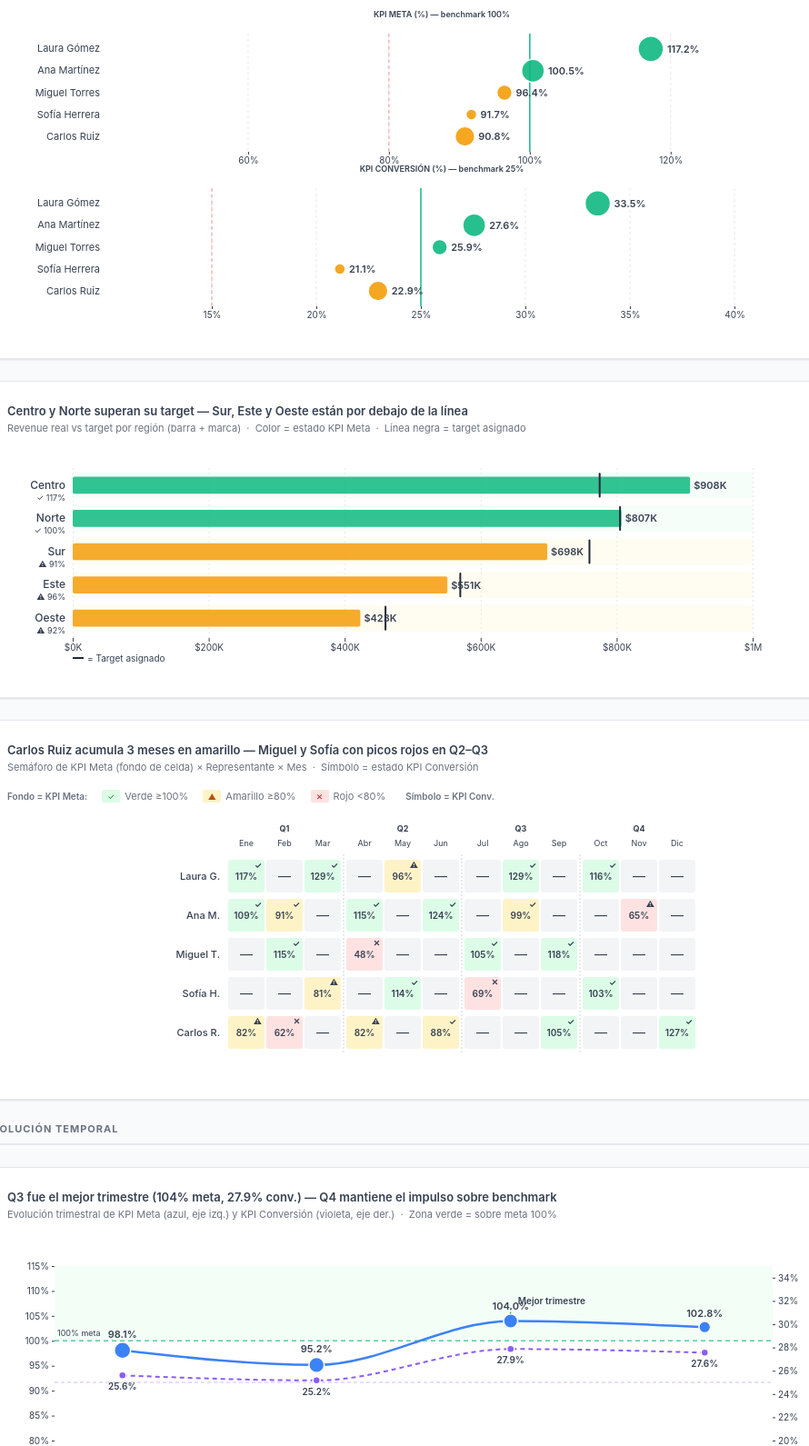
D3 v7 page, settled after 480 driven frames (8 s of simulated time); the page loaded 1 data file(s).


// ── js/charts/alerts_table.js
/**
 * VIZ-7 — Panel de Alertas de Registros Críticos
 * Tabla estructurada con visualización inline
 * 4 registros con kpi_meta_status = "red", ordenados por kpi_meta% ascendente (peor primero)
 */

(function () {
  'use strict';

  window.Charts = window.Charts || {};

  window.Charts.alertsTable = function init(data, containerId) {
    const container = document.getElementById(containerId);
    if (!container) return;

    // Filtrar y ordenar registros críticos (peor kpi_meta primero)
    const criticals = data.records
      .filter(r => r.kpi_meta_status === 'red')
      .map(r => ({
        ...r,
        gap: r.revenue - r.target,
      }))
      .sort((a, b) => a.kpi_meta - b.kpi_meta);

    const maxGapAbs = Math.max(...criticals.map(r => Math.abs(r.gap)));

    function fmtK(v) {
      return '$' + (Math.abs(v) / 1000).toFixed(0) + 'K';
    }

    function fmtMonth(period) {
      const parts = period.split('-');
      const m = parseInt(parts[1]);
      const monthNames = ['Ene', 'Feb', 'Mar', 'Abr', 'May', 'Jun',
                          'Jul', 'Ago', 'Sep', 'Oct', 'Nov', 'Dic'];
      return monthNames[m - 1] + ' ' + parts[0];
    }

    function badgeHtml(value, status) {
      const icons = { red: '✗', yellow: '⚠', green: '✓' };
      const icon = icons[status] || '';
      return `<span class="kpi-badge ${status}">${icon} ${value}</span>`;
    }

    container.innerHTML = '';

    // Header
    const header = document.createElement('div');
    header.className = 'alerts-header';
    header.innerHTML = `
      <span class="card-title">Registros Críticos — Requieren Atención</span>
      <span class="alerts-badge">${criticals.length}</span>
    `;
    container.appendChild(header);

    // Tabla
    const table = document.createElement('table');
    table.className = 'alerts-table';

    const thead = document.createElement('thead');
    thead.innerHTML = `
      <tr>
        <th>ID</th>
        <th>Mes</th>
        <th>Representante</th>
        <th>Región</th>
        <th>Revenue</th>
        <th>Gap vs Target</th>
        <th>KPI Meta</th>
        <th>KPI Conv</th>
      </tr>
    `;
    table.appendChild(thead);

    const tbody = document.createElement('tbody');

    criticals.forEach((r, i) => {
      const isWorst = i === 0;
      const tr = document.createElement('tr');
      if (isWorst) tr.className = 'worst-row';

      const gapPct = Math.round((Math.abs(r.gap) / maxGapAbs) * 100);

      tr.innerHTML = `
        <td><strong style="font-size:12px;color:#374151;">${r.id}</strong></td>
        <td style="color:#6b7280;white-space:nowrap;">${fmtMonth(r.period)}</td>
        <td style="font-weight:500;white-space:nowrap;">${r.rep_name}</td>
        <td style="color:#6b7280;">${r.region}</td>
        <td style="font-weight:500;white-space:nowrap;">$${(r.revenue / 1000).toFixed(0)}K</td>
        <td>
          <div class="gap-bar-cell">
            <span class="gap-value">-${fmtK(r.gap)}</span>
            <div class="gap-bar-track">
              <div class="gap-bar-fill" style="width:${gapPct}%;"></div>
            </div>
          </div>
        </td>
        <td>${badgeHtml(r.kpi_meta.toFixed(1) + '%', r.kpi_meta_status)}</td>
        <td>${badgeHtml(r.kpi_conversion.toFixed(1) + '%', r.kpi_conversion_status)}</td>
      `;

      tbody.appendChild(tr);
    });

    table.appendChild(tbody);
    container.appendChild(table);
  };
})();

// ── js/charts/bans.js
/**
 * VIZ-1 — BANs de Estado Global del Equipo
 * 4 tarjetas KPI + badge de estado central
 */

(function () {
  'use strict';

  window.Charts = window.Charts || {};

  window.Charts.bans = function init(data, containerId) {
    const container = document.getElementById(containerId);
    if (!container) return;

    const records = data.records;
    const revenueTotal = d3.sum(records, d => d.revenue);
    const targetTotal  = d3.sum(records, d => d.target);
    const kpiMetaMean  = d3.mean(records, d => d.kpi_meta);
    const kpiConvMean  = d3.mean(records, d => d.kpi_conversion);
    const nGreen  = records.filter(d => d.kpi_meta_status === 'green').length;
    const nYellow = records.filter(d => d.kpi_meta_status === 'yellow').length;
    const nRed    = records.filter(d => d.kpi_meta_status === 'red').length;

    const revDiff    = revenueTotal - targetTotal;
    const revDiffPct = ((revDiff / targetTotal) * 100).toFixed(1);
    const revSign    = revDiff >= 0 ? '+' : '';

    function fmtCurrency(v) {
      if (Math.abs(v) >= 1e6) return `$${(v / 1e6).toFixed(2)}M`;
      if (Math.abs(v) >= 1e3) return `$${(v / 1000).toFixed(0)}K`;
      return `$${v}`;
    }

    const bans = [
      {
        label: 'Revenue Total',
        value: fmtCurrency(revenueTotal),
        valueClass: '',
        sublabel: `${revSign}${fmtCurrency(revDiff)} vs target (${revSign}${revDiffPct}%)`,
        sublabelClass: revDiff >= 0 ? 'positive' : 'danger',
      },
      {
        label: 'KPI Meta Promedio',
        value: `${kpiMetaMean.toFixed(1)}%`,
        valueClass: kpiMetaMean >= 100 ? 'green' : kpiMetaMean >= 80 ? 'yellow' : 'red',
        sublabel: 'benchmark: 100%',
        sublabelClass: '',
      },
      {
        label: 'KPI Conversión Prom.',
        value: `${kpiConvMean.toFixed(1)}%`,
        valueClass: kpiConvMean >= 25 ? 'green' : kpiConvMean >= 15 ? 'yellow' : 'red',
        sublabel: 'benchmark: 25%',
        sublabelClass: '',
      },
      {
        label: 'Registros Críticos',
        value: `${nRed} / ${records.length}`,
        valueClass: nRed > 0 ? 'red' : 'green',
        sublabel: 'en rojo — requieren acción',
        sublabelClass: nRed > 0 ? 'danger' : '',
      },
    ];

    const teamStatus = kpiMetaMean >= 100 ? 'green' : kpiMetaMean >= 80 ? 'yellow' : 'red';
    const statusMeta = {
      green:  { icon: '✓', text: 'ESTADO: VERDE',    cls: 'green' },
      yellow: { icon: '⚠', text: 'ESTADO: AMARILLO', cls: 'yellow' },
      red:    { icon: '✗', text: 'ESTADO: ROJO',     cls: 'red' },
    };

    container.innerHTML = '';

    const wrapper = document.createElement('div');
    wrapper.id = 'bans-container';

    bans.forEach(b => {
      const card = document.createElement('div');
      card.className = 'ban-card';
      card.innerHTML = `
        <div class="ban-label">${b.label}</div>
        <div class="ban-value ${b.valueClass}">${b.value}</div>
        <div class="ban-sublabel ${b.sublabelClass}">${b.sublabel}</div>
      `;
      wrapper.appendChild(card);
    });

    const sm = statusMeta[teamStatus];
    const badge = document.createElement('div');
    badge.className = `status-badge ${sm.cls}`;
    badge.innerHTML = `
      <div class="status-badge-icon">${sm.icon}</div>
      <div class="status-badge-text">${sm.text}</div>
      <div class="status-badge-label">Equipo 2025</div>
    `;
    wrapper.appendChild(badge);

    container.appendChild(wrapper);
  };
})();

// ── js/charts/bullet_chart.js
/**
 * VIZ-3 — Comparación por Región (Revenue vs Target)
 * Bullet Chart horizontal: barra de revenue + marca de target
 * Ordenado por revenue descendente
 */

(function () {
  'use strict';

  window.Charts = window.Charts || {};

  window.Charts.bulletChart = function init(data, containerId) {
    const container = document.getElementById(containerId);
    if (!container) return;

    // Agregar por región
    const regionMap = {};
    data.records.forEach(r => {
      if (!regionMap[r.region]) {
        regionMap[r.region] = { region: r.region, revenue: 0, target: 0, kpi_meta_vals: [], statuses: [] };
      }
      regionMap[r.region].revenue += r.revenue;
      regionMap[r.region].target  += r.target;
      regionMap[r.region].kpi_meta_vals.push(r.kpi_meta);
      regionMap[r.region].statuses.push(r.kpi_meta_status);
    });

    const regionData = Object.values(regionMap).map(r => {
      const kpiMeta = d3.mean(r.kpi_meta_vals);
      const status = kpiMeta >= 100 ? 'green' : kpiMeta >= 80 ? 'yellow' : 'red';
      return { ...r, kpi_meta_mean: kpiMeta, status };
    }).sort((a, b) => b.revenue - a.revenue);

    const statusColors = { green: '#10b981', yellow: '#f59e0b', red: '#ef4444' };
    const statusBg     = { green: '#dcfce7', yellow: '#fef3c7', red: '#fee2e2' };
    const statusIcons  = { green: '✓', yellow: '⚠', red: '✗' };

    const margin = { top: 16, right: 90, bottom: 36, left: 72 };
    const w = container.clientWidth || 420;
    const rowH = 38;
    const totalH = margin.top + regionData.length * rowH + margin.bottom;
    const innerW = w - margin.left - margin.right;
    const maxVal = Math.ceil(d3.max(regionData, d => Math.max(d.revenue, d.target)) / 1e5) * 1e5;

    container.innerHTML = '';
    const svg = d3.select(container)
      .append('svg')
      .attr('class', 'chart-svg')
      .attr('role', 'img')
      .attr('aria-label', 'Bullet chart de revenue vs target por región')
      .attr('width', '100%')
      .attr('height', totalH)
      .attr('viewBox', `0 0 ${w} ${totalH}`);

    const xScale = d3.scaleLinear().domain([0, maxVal]).range([0, innerW]);
    const yScale = d3.scaleBand()
      .domain(regionData.map(d => d.region))
      .range([0, regionData.length * rowH])
      .padding(0.2);

    const g = svg.append('g').attr('transform', `translate(${margin.left},${margin.top})`);

    // Eje X
    g.append('g').attr('transform', `translate(0,${regionData.length * rowH})`).call(
      d3.axisBottom(xScale)
        .ticks(5)
        .tickFormat(d => d >= 1e6 ? `$${d / 1e6}M` : `$${d / 1000}K`)
        .tickSize(4)
    ).call(ax => ax.select('.domain').remove())
      .selectAll('text').attr('font-size', '10px');

    // Gridlines verticales
    const gridG = g.append('g').attr('class', 'grid')
      .attr('transform', `translate(0,${regionData.length * rowH})`);
    gridG.call(
      d3.axisBottom(xScale).ticks(5).tickSize(-regionData.length * rowH).tickFormat('')
    ).call(ax => ax.select('.domain').remove());

    // Eje Y (nombres de región)
    g.append('g').call(
      d3.axisLeft(yScale).tickSize(0)
    ).call(ax => {
      ax.select('.domain').remove();
      ax.selectAll('text')
        .attr('x', -8)
        .attr('font-size', '12px')
        .attr('font-weight', '500')
        .attr('fill', '#374151');
    });

    // Filas de datos
    regionData.forEach(d => {
      const y   = yScale(d.region);
      const bh  = yScale.bandwidth();
      const bx  = xScale(d.revenue);
      const tx  = xScale(d.target);
      const midY = y + bh / 2;

      // Fondo suave
      g.append('rect')
        .attr('x', 0).attr('y', y)
        .attr('width', innerW).attr('height', bh)
        .attr('fill', statusBg[d.status]).attr('rx', 3).attr('opacity', 0.25);

      // Barra de revenue
      g.append('rect')
        .attr('x', 0).attr('y', y + bh * 0.18)
        .attr('width', Math.max(0, bx))
        .attr('height', bh * 0.64)
        .attr('fill', statusColors[d.status])
        .attr('rx', 2)
        .attr('opacity', 0.85);

      // Marca de target (línea vertical negra)
      g.append('line')
        .attr('x1', tx).attr('x2', tx)
        .attr('y1', y + 2).attr('y2', y + bh - 2)
        .attr('stroke', '#1f2937')
        .attr('stroke-width', 2)
        .attr('stroke-linecap', 'round');

      // Etiqueta revenue al final de la barra
      g.append('text')
        .attr('x', bx + 4)
        .attr('y', midY + 4)
        .attr('font-size', '11px')
        .attr('font-weight', '600')
        .attr('fill', '#374151')
        .attr('font-family', "'Inter', system-ui, sans-serif")
        .text(`$${(d.revenue / 1000).toFixed(0)}K`);

      // Icono + KPI meta bajo el nombre de región
      g.append('text')
        .attr('x', -8).attr('y', y + bh + 2)
        .attr('text-anchor', 'end')
        .attr('font-size', '9px')
        .attr('fill', statusColors[d.status])
        .attr('font-family', "'Inter', system-ui, sans-serif")
        .text(`${statusIcons[d.status]} ${d.kpi_meta_mean.toFixed(0)}%`);
    });

    // Leyenda de target
    const leg = svg.append('g')
      .attr('transform', `translate(${margin.left}, ${totalH - 14})`);
    leg.append('line')
      .attr('x1', 0).attr('x2', 12).attr('y1', 0).attr('y2', 0)
      .attr('stroke', '#1f2937').attr('stroke-width', 2);
    leg.append('text')
      .attr('x', 16).attr('y', 4)
      .attr('font-size', '10px').attr('fill', '#6b7280')
      .attr('font-family', "'Inter', system-ui, sans-serif")
      .text('= Target asignado');
  };
})();

// ── js/charts/dot_plot.js
/**
 * VIZ-2 — Rendimiento por Representante (Doble KPI)
 * Dot Plot horizontal con dos paneles: KPI Meta y KPI Conversión
 * Ordenados por kpi_meta descendente (Laura Gómez arriba)
 */

(function () {
  'use strict';

  window.Charts = window.Charts || {};

  function getTooltip() {
    let el = document.getElementById('global-tooltip');
    if (!el) {
      el = document.createElement('div');
      el.id = 'global-tooltip';
      el.className = 'd3-tooltip';
      document.body.appendChild(el);
    }
    return {
      show(event, html) {
        el.innerHTML = html;
        el.classList.add('visible');
        this.move(event);
      },
      move(event) {
        const offset = 14;
        let left = event.clientX + offset;
        let top  = event.clientY + offset;
        if (left + 260 > window.innerWidth)  left = event.clientX - 260 - offset;
        if (top  + 180 > window.innerHeight) top  = event.clientY - 180 - offset;
        el.style.left = left + 'px';
        el.style.top  = top  + 'px';
      },
      hide() { el.classList.remove('visible'); },
    };
  }

  window.Charts.dotPlot = function init(data, containerId) {
    const container = document.getElementById(containerId);
    if (!container) return;

    // Agregar datos por representante
    const repMap = {};
    data.records.forEach(r => {
      if (!repMap[r.rep_name]) {
        repMap[r.rep_name] = {
          rep_name: r.rep_name,
          region: r.region,
          kpi_meta_vals: [],
          kpi_conv_vals: [],
          revenue_vals: [],
          statuses: [],
        };
      }
      repMap[r.rep_name].kpi_meta_vals.push(r.kpi_meta);
      repMap[r.rep_name].kpi_conv_vals.push(r.kpi_conversion);
      repMap[r.rep_name].revenue_vals.push(r.revenue);
      repMap[r.rep_name].statuses.push(r.kpi_meta_status);
    });

    const repData = Object.values(repMap).map(rep => {
      const metaMean = d3.mean(rep.kpi_meta_vals);
      const convMean = d3.mean(rep.kpi_conv_vals);
      const revTotal = d3.sum(rep.revenue_vals);
      const status = metaMean >= 100 ? 'green' : metaMean >= 80 ? 'yellow' : 'red';
      return { rep_name: rep.rep_name, region: rep.region, kpi_meta_mean: metaMean, kpi_conversion_mean: convMean, revenue_total: revTotal, status };
    }).sort((a, b) => b.kpi_meta_mean - a.kpi_meta_mean);

    const statusColors = { green: '#10b981', yellow: '#f59e0b', red: '#ef4444' };

    const margin = { top: 32, right: 64, bottom: 28, left: 110 };
    const w = container.clientWidth || 360;
    const panelH  = 130;
    const panelGap = 40;
    const totalH = margin.top + panelH + panelGap + panelH + margin.bottom;

    container.innerHTML = '';
    const svg = d3.select(container)
      .append('svg')
      .attr('class', 'chart-svg')
      .attr('role', 'img')
      .attr('aria-label', 'Dot plot de KPI Meta y KPI Conversión promedio por representante')
      .attr('width', '100%')
      .attr('height', totalH)
      .attr('viewBox', `0 0 ${w} ${totalH}`);

    const innerW = w - margin.left - margin.right;

    const yScale = d3.scaleBand()
      .domain(repData.map(d => d.rep_name))
      .range([0, panelH])
      .padding(0.4);

    // Radio de punto proporcional a revenue (escala raíz cuadrada)
    const rScale = d3.scaleSqrt()
      .domain(d3.extent(repData, d => d.revenue_total))
      .range([6, 14]);

    const tooltip = getTooltip();

    // ── Panel 1: KPI Meta ─────────────────────────────────────
    const xMeta = d3.scaleLinear().domain([40, 135]).range([0, innerW]);
    const g1 = svg.append('g').attr('transform', `translate(${margin.left},${margin.top})`);

    g1.append('text')
      .attr('x', innerW / 2).attr('y', -18)
      .attr('text-anchor', 'middle')
      .attr('font-size', '9px').attr('font-weight', '600')
      .attr('fill', '#6b7280')
      .attr('font-family', "'Inter', system-ui, sans-serif")
      .text('KPI META (%) — benchmark 100%');

    const metaTicks = [60, 80, 100, 120];
    // Grid
    metaTicks.forEach(t => {
      g1.append('line')
        .attr('x1', xMeta(t)).attr('x2', xMeta(t))
        .attr('y1', 0).attr('y2', panelH)
        .attr('stroke', t === 100 ? '#10b981' : '#e5e7eb')
        .attr('stroke-width', t === 100 ? 1.5 : 1)
        .attr('stroke-dasharray', t === 100 ? '0' : '3,3');
    });

    // Ref rojo 80%
    g1.append('line')
      .attr('x1', xMeta(80)).attr('x2', xMeta(80))
      .attr('y1', 0).attr('y2', panelH)
      .attr('stroke', '#ef4444').attr('stroke-width', 1)
      .attr('stroke-dasharray', '4,3').attr('opacity', 0.5);

    // Eje X
    g1.append('g').attr('transform', `translate(0,${panelH})`).call(
      d3.axisBottom(xMeta).tickValues(metaTicks).tickFormat(d => d + '%').tickSize(3)
    ).call(g => g.select('.domain').remove())
      .selectAll('text').attr('font-size', '10px');

    // Eje Y
    g1.append('g').call(
      d3.axisLeft(yScale).tickSize(0)
    ).call(g => {
      g.select('.domain').remove();
      g.selectAll('text').attr('x', -8).attr('font-size', '11px').attr('fill', '#374151');
    });

    repData.forEach(d => {
      const cx = xMeta(d.kpi_meta_mean);
      const cy = yScale(d.rep_name) + yScale.bandwidth() / 2;
      const r  = rScale(d.revenue_total);

      g1.append('circle')
        .attr('cx', cx).attr('cy', cy).attr('r', r)
        .attr('fill', statusColors[d.status])
        .attr('opacity', 0.9)
        .attr('stroke', '#fff').attr('stroke-width', 1.5)
        .style('cursor', 'pointer')
        .on('mouseover', function(event) {
          tooltip.show(event, `
            <strong>${d.rep_name} — ${d.region}</strong>
            <div class="tooltip-row"><span>KPI Meta</span><span class="tooltip-val">${d.kpi_meta_mean.toFixed(1)}%</span></div>
            <div class="tooltip-row"><span>KPI Conv</span><span class="tooltip-val">${d.kpi_conversion_mean.toFixed(1)}%</span></div>
            <div class="tooltip-row"><span>Revenue</span><span class="tooltip-val">$${(d.revenue_total/1000).toFixed(0)}K</span></div>
          `);
        })
        .on('mousemove', function(event) { tooltip.move(event); })
        .on('mouseout', function() { tooltip.hide(); });

      g1.append('text')
        .attr('x', cx + r + 4).attr('y', cy + 4)
        .attr('font-size', '11px').attr('font-weight', '600')
        .attr('fill', statusColors[d.status])
        .attr('font-family', "'Inter', system-ui, sans-serif")
        .text(d.kpi_meta_mean.toFixed(1) + '%');
    });

    // ── Panel 2: KPI Conversión ───────────────────────────────
    const xConv = d3.scaleLinear().domain([10, 42]).range([0, innerW]);
    const g2 = svg.append('g').attr('transform', `translate(${margin.left},${margin.top + panelH + panelGap})`);

    g2.append('text')
      .attr('x', innerW / 2).attr('y', -18)
      .attr('text-anchor', 'middle')
      .attr('font-size', '9px').attr('font-weight', '600')
      .attr('fill', '#6b7280')
      .attr('font-family', "'Inter', system-ui, sans-serif")
      .text('KPI CONVERSIÓN (%) — benchmark 25%');

    const convTicks = [15, 20, 25, 30, 35, 40];
    convTicks.forEach(t => {
      g2.append('line')
        .attr('x1', xConv(t)).attr('x2', xConv(t))
        .attr('y1', 0).attr('y2', panelH)
        .attr('stroke', t === 25 ? '#10b981' : '#e5e7eb')
        .attr('stroke-width', t === 25 ? 1.5 : 1)
        .attr('stroke-dasharray', t === 25 ? '0' : '3,3');
    });

    // Ref rojo 15%
    g2.append('line')
      .attr('x1', xConv(15)).attr('x2', xConv(15))
      .attr('y1', 0).attr('y2', panelH)
      .attr('stroke', '#ef4444').attr('stroke-width', 1)
      .attr('stroke-dasharray', '4,3').attr('opacity', 0.5);

    g2.append('g').attr('transform', `translate(0,${panelH})`).call(
      d3.axisBottom(xConv).tickValues(convTicks).tickFormat(d => d + '%').tickSize(3)
    ).call(g => g.select('.domain').remove())
      .selectAll('text').attr('font-size', '10px');

    g2.append('g').call(
      d3.axisLeft(yScale).tickSize(0)
    ).call(g => {
      g.select('.domain').remove();
      g.selectAll('text').attr('x', -8).attr('font-size', '11px').attr('fill', '#374151');
    });

    repData.forEach(d => {
      const cx = xConv(d.kpi_conversion_mean);
      const cy = yScale(d.rep_name) + yScale.bandwidth() / 2;
      const r  = rScale(d.revenue_total);
      const convStatus = d.kpi_conversion_mean >= 25 ? 'green' : d.kpi_conversion_mean >= 15 ? 'yellow' : 'red';

      g2.append('circle')
        .attr('cx', cx).attr('cy', cy).attr('r', r)
        .attr('fill', statusColors[convStatus])
        .attr('opacity', 0.9)
        .attr('stroke', '#fff').attr('stroke-width', 1.5)
        .style('cursor', 'pointer')
        .on('mouseover', function(event) {
          tooltip.show(event, `
            <strong>${d.rep_name} — ${d.region}</strong>
            <div class="tooltip-row"><span>KPI Conv</span><span class="tooltip-val">${d.kpi_conversion_mean.toFixed(1)}%</span></div>
            <div class="tooltip-row"><span>KPI Meta</span><span class="tooltip-val">${d.kpi_meta_mean.toFixed(1)}%</span></div>
            <div class="tooltip-row"><span>Revenue</span><span class="tooltip-val">$${(d.revenue_total/1000).toFixed(0)}K</span></div>
          `);
        })
        .on('mousemove', function(event) { tooltip.move(event); })
        .on('mouseout', function() { tooltip.hide(); });

      g2.append('text')
        .attr('x', cx + r + 4).attr('y', cy + 4)
        .attr('font-size', '11px').attr('font-weight', '600')
        .attr('fill', statusColors[convStatus])
        .attr('font-family', "'Inter', system-ui, sans-serif")
        .text(d.kpi_conversion_mean.toFixed(1) + '%');
    });
  };
})();

// ── js/charts/heatmap.js
/**
 * VIZ-5 — Semáforo de Registros por Representante × Mes
 * Heatmap 5 representantes × 12 meses
 * 3 canales: color de fondo (kpi_meta_status), símbolo (kpi_conversion_status), número (kpi_meta)
 */

(function () {
  'use strict';

  window.Charts = window.Charts || {};

  function getTooltip() {
    let el = document.getElementById('global-tooltip');
    if (!el) {
      el = document.createElement('div');
      el.id = 'global-tooltip';
      el.className = 'd3-tooltip';
      document.body.appendChild(el);
    }
    return {
      show(event, html) {
        el.innerHTML = html;
        el.classList.add('visible');
        this.move(event);
      },
      move(event) {
        const offset = 14;
        let left = event.clientX + offset;
        let top  = event.clientY + offset;
        if (left + 270 > window.innerWidth)  left = event.clientX - 270 - offset;
        if (top  + 200 > window.innerHeight) top  = event.clientY - 200 - offset;
        el.style.left = left + 'px';
        el.style.top  = top  + 'px';
      },
      hide() { el.classList.remove('visible'); },
    };
  }

  window.Charts.heatmap = function init(data, containerId) {
    const container = document.getElementById(containerId);
    if (!container) return;

    const records = data.records;

    // Construir índice rep×mes
    const dataMap = {};
    records.forEach(r => {
      dataMap[r.rep_name + '__' + r.period] = r;
    });

    const repOrder = ['Laura Gómez', 'Ana Martínez', 'Miguel Torres', 'Sofía Herrera', 'Carlos Ruiz'];
    const months = [];
    for (let i = 1; i <= 12; i++) {
      months.push('2025-' + String(i).padStart(2, '0'));
    }
    const monthLabels = ['Ene', 'Feb', 'Mar', 'Abr', 'May', 'Jun', 'Jul', 'Ago', 'Sep', 'Oct', 'Nov', 'Dic'];

    const metaBg     = { green: '#dcfce7', yellow: '#fef3c7', red: '#fee2e2', null: '#f3f4f6' };
    const convSymbol = { green: '✓', yellow: '⚠', red: '✕' };
    const convColor  = { green: '#15803d', yellow: '#b45309', red: '#b91c1c' };

    const cellW  = 42;
    const cellH  = 38;
    const colGap = 4;
    const rowH   = cellH + 5;
    const marginTop    = 52;
    const marginLeft   = 106;
    const marginRight  = 12;
    const marginBottom = 20;

    function colX(i) {
      return marginLeft + i * cellW + Math.floor(i / 3) * colGap;
    }

    const totalW = colX(12) + marginRight;
    const totalH = marginTop + repOrder.length * rowH + marginBottom;

    const tooltip = getTooltip();

    container.innerHTML = '';

    // Leyenda
    const legendDiv = document.createElement('div');
    legendDiv.className = 'heatmap-legend';
    legendDiv.innerHTML = `
      <span style="font-size:10px;font-weight:600;color:#6b7280;">Fondo = KPI Meta:</span>
      <span class="heatmap-legend-item">
        <span class="heatmap-legend-cell" style="background:#dcfce7;color:#15803d;font-size:9px;">✓</span>
        <span>Verde ≥100%</span>
      </span>
      <span class="heatmap-legend-item">
        <span class="heatmap-legend-cell" style="background:#fef3c7;color:#b45309;font-size:9px;">▲</span>
        <span>Amarillo ≥80%</span>
      </span>
      <span class="heatmap-legend-item">
        <span class="heatmap-legend-cell" style="background:#fee2e2;color:#b91c1c;font-size:9px;">✕</span>
        <span>Rojo &lt;80%</span>
      </span>
      <span style="margin-left:6px;font-size:10px;font-weight:600;color:#6b7280;">Símbolo = KPI Conv.</span>
    `;
    container.appendChild(legendDiv);

    const svgEl = document.createElementNS('http://www.w3.org/2000/svg', 'svg');
    svgEl.setAttribute('class', 'chart-svg');
    svgEl.setAttribute('role', 'img');
    svgEl.setAttribute('aria-label', 'Heatmap semáforo de KPI Meta y Conversión por representante y mes');
    svgEl.setAttribute('width', '100%');
    svgEl.setAttribute('height', String(totalH));
    svgEl.setAttribute('viewBox', `0 0 ${totalW} ${totalH}`);
    container.appendChild(svgEl);

    const svg = d3.select(svgEl);

    // Etiquetas de trimestre
    ['Q1', 'Q2', 'Q3', 'Q4'].forEach((q, qi) => {
      const startIdx = qi * 3;
      const midX = (colX(startIdx) + colX(startIdx + 2) + cellW) / 2;
      svg.append('text')
        .attr('x', midX).attr('y', marginTop - 30)
        .attr('text-anchor', 'middle')
        .attr('font-size', '9px').attr('font-weight', '700')
        .attr('font-family', "'Inter', system-ui, sans-serif")
        .attr('fill', '#6b7280')
        .text(q);
    });

    // Etiquetas de meses
    months.forEach((m, i) => {
      svg.append('text')
        .attr('x', colX(i) + cellW / 2).attr('y', marginTop - 14)
        .attr('text-anchor', 'middle')
        .attr('font-size', '9px')
        .attr('font-family', "'Inter', system-ui, sans-serif")
        .attr('fill', '#6b7280')
        .text(monthLabels[i]);
    });

    // Separadores de trimestre (líneas verticales sutiles)
    [3, 6, 9].forEach(idx => {
      const sepX = colX(idx) - colGap / 2;
      svg.append('line')
        .attr('x1', sepX).attr('x2', sepX)
        .attr('y1', marginTop - 5).attr('y2', marginTop + repOrder.length * rowH)
        .attr('stroke', '#d1d5db').attr('stroke-width', 1)
        .attr('stroke-dasharray', '2,2');
    });

    // Filas de representantes
    repOrder.forEach((rep, ri) => {
      const rowY = marginTop + ri * rowH;

      // Nombre (abreviado)
      const parts = rep.split(' ');
      const abbr  = parts[0] + ' ' + (parts[1] ? parts[1].charAt(0) + '.' : '');
      svg.append('text')
        .attr('x', marginLeft - 8).attr('y', rowY + cellH / 2 + 4)
        .attr('text-anchor', 'end')
        .attr('font-size', '11px').attr('font-weight', '500')
        .attr('font-family', "'Inter', system-ui, sans-serif")
        .attr('fill', '#374151')
        .text(abbr);

      // Celdas
      months.forEach((m, mi) => {
        const key = rep + '__' + m;
        const rec = dataMap[key] || null;
        const x = colX(mi);
        const y = rowY;
        const bg = rec ? metaBg[rec.kpi_meta_status] : metaBg['null'];

        // Fondo de celda
        const rect = svg.append('rect')
          .attr('x', x + 1).attr('y', y + 1)
          .attr('width', cellW - 2).attr('height', cellH - 2)
          .attr('fill', bg).attr('rx', 3);

        if (rec) {
          rect.style('cursor', 'pointer')
            .on('mouseover', function(event) {
              tooltip.show(event, `
                <strong>${rec.rep_name} · ${rec.period}</strong>
                <div class="tooltip-row"><span>ID</span><span class="tooltip-val">${rec.id}</span></div>
                <div class="tooltip-row"><span>Revenue</span><span class="tooltip-val">$${(rec.revenue/1000).toFixed(0)}K</span></div>
                <div class="tooltip-row"><span>Target</span><span class="tooltip-val">$${(rec.target/1000).toFixed(0)}K</span></div>
                <div class="tooltip-row"><span>Leads</span><span class="tooltip-val">${rec.leads}</span></div>
                <div class="tooltip-row"><span>Deals</span><span class="tooltip-val">${rec.deals_closed}</span></div>
                <div class="tooltip-row"><span>KPI Meta</span><span class="tooltip-val">${rec.kpi_meta.toFixed(1)}%</span></div>
                <div class="tooltip-row"><span>KPI Conv</span><span class="tooltip-val">${rec.kpi_conversion.toFixed(1)}%</span></div>
              `);
            })
            .on('mousemove', function(event) { tooltip.move(event); })
            .on('mouseout', function() { tooltip.hide(); });

          // Número KPI Meta (centro)
          svg.append('text')
            .attr('x', x + cellW / 2).attr('y', y + cellH / 2 + 4)
            .attr('text-anchor', 'middle')
            .attr('font-size', '10px').attr('font-weight', '600')
            .attr('font-family', "'Inter', system-ui, sans-serif")
            .attr('fill', '#374151')
            .attr('pointer-events', 'none')
            .text(rec.kpi_meta.toFixed(0) + '%');

          // Símbolo KPI Conversión (esquina superior derecha)
          const sym = convSymbol[rec.kpi_conversion_status] || '?';
          svg.append('text')
            .attr('x', x + cellW - 4).attr('y', y + 10)
            .attr('text-anchor', 'end')
            .attr('font-size', '9px').attr('font-weight', '700')
            .attr('font-family', "'Inter', system-ui, sans-serif")
            .attr('fill', convColor[rec.kpi_conversion_status] || '#9ca3af')
            .attr('pointer-events', 'none')
            .text(sym);
        } else {
          // Celda vacía
          svg.append('text')
            .attr('x', x + cellW / 2).attr('y', y + cellH / 2 + 5)
            .attr('text-anchor', 'middle')
            .attr('font-size', '14px')
            .attr('font-family', "'Inter', system-ui, sans-serif")
            .attr('fill', '#d1d5db')
            .text('—');
        }
      });
    });
  };
})();

// ── js/charts/line_chart.js
/**
 * VIZ-4 — Evolución Trimestral del KPI de Meta
 * Line chart de doble eje: kpi_meta (izq, azul) + kpi_conversion (der, violeta)
 * 4 puntos en eje X ordinal Q1–Q4
 */

(function () {
  'use strict';

  window.Charts = window.Charts || {};

  window.Charts.lineChart = function init(data, containerId) {
    const container = document.getElementById(containerId);
    if (!container) return;

    // Agregar por trimestre desde datos crudos
    const quarterMap = {};
    data.records.forEach(r => {
      if (!quarterMap[r.quarter]) {
        quarterMap[r.quarter] = { quarter: r.quarter, kpi_meta_vals: [], kpi_conv_vals: [], count: 0 };
      }
      quarterMap[r.quarter].kpi_meta_vals.push(r.kpi_meta);
      quarterMap[r.quarter].kpi_conv_vals.push(r.kpi_conversion);
      quarterMap[r.quarter].count++;
    });

    const qOrder  = ['Q1', 'Q2', 'Q3', 'Q4'];
    const qLabels = { Q1: 'Ene–Mar', Q2: 'Abr–Jun', Q3: 'Jul–Sep', Q4: 'Oct–Dic' };
    const qData   = qOrder.map(q => ({
      quarter: q,
      label: qLabels[q],
      kpi_meta_mean: d3.mean(quarterMap[q] ? quarterMap[q].kpi_meta_vals : [0]),
      kpi_conv_mean: d3.mean(quarterMap[q] ? quarterMap[q].kpi_conv_vals : [0]),
      records: quarterMap[q] ? quarterMap[q].count : 0,
    }));

    const margin = { top: 32, right: 68, bottom: 56, left: 52 };
    const w = container.clientWidth || 560;
    const h = 280;
    const innerW = w - margin.left - margin.right;
    const innerH = h - margin.top - margin.bottom;

    container.innerHTML = '';
    const svg = d3.select(container)
      .append('svg')
      .attr('class', 'chart-svg')
      .attr('role', 'img')
      .attr('aria-label', 'Línea de evolución trimestral de KPI Meta y KPI Conversión')
      .attr('width', '100%')
      .attr('height', h)
      .attr('viewBox', `0 0 ${w} ${h}`);

    const g = svg.append('g').attr('transform', `translate(${margin.left},${margin.top})`);

    // Escalas
    const xScale = d3.scalePoint().domain(qOrder).range([0, innerW]).padding(0.35);
    const yLeft  = d3.scaleLinear().domain([80, 115]).range([innerH, 0]);
    const yRight = d3.scaleLinear().domain([20, 35]).range([innerH, 0]);

    // Zona verde (kpi_meta >= 100) — franja de fondo
    const y100 = yLeft(100);
    g.append('rect')
      .attr('x', 0).attr('y', 0)
      .attr('width', innerW).attr('height', y100)
      .attr('fill', '#dcfce7').attr('opacity', 0.35);

    // Eje X
    g.append('g').attr('transform', `translate(0,${innerH})`).call(
      d3.axisBottom(xScale).tickSize(0)
    ).call(ax => {
      ax.select('.domain').remove();
      ax.selectAll('text').attr('y', 10).attr('font-size', '12px').attr('font-weight', '600');
    });

    // Etiquetas de meses (fila secundaria)
    qData.forEach(d => {
      g.append('text')
        .attr('x', xScale(d.quarter))
        .attr('y', innerH + 30)
        .attr('text-anchor', 'middle')
        .attr('font-size', '9px')
        .attr('fill', '#6b7280')
        .attr('font-family', "'Inter', system-ui, sans-serif")
        .text(d.label);
    });

    // Eje Y izquierdo (azul)
    g.append('g').call(
      d3.axisLeft(yLeft).ticks(5).tickFormat(d => d + '%').tickSize(3)
    ).call(ax => ax.select('.domain').remove())
      .selectAll('text').attr('font-size', '10px').attr('fill', '#3b82f6');

    // Eje Y derecho (violeta)
    g.append('g').attr('transform', `translate(${innerW},0)`).call(
      d3.axisRight(yRight).ticks(5).tickFormat(d => d + '%').tickSize(3)
    ).call(ax => ax.select('.domain').remove())
      .selectAll('text').attr('font-size', '10px').attr('fill', '#8b5cf6');

    // Benchmark 100% meta (línea verde horizontal)
    g.append('line')
      .attr('x1', 0).attr('x2', innerW)
      .attr('y1', yLeft(100)).attr('y2', yLeft(100))
      .attr('stroke', '#10b981').attr('stroke-width', 1.5)
      .attr('stroke-dasharray', '5,4').attr('opacity', 0.7);

    g.append('text')
      .attr('x', 3).attr('y', yLeft(100) - 5)
      .attr('font-size', '9px').attr('fill', '#10b981')
      .attr('font-family', "'Inter', system-ui, sans-serif")
      .text('100% meta');

    // Benchmark 25% conversión
    g.append('line')
      .attr('x1', 0).attr('x2', innerW)
      .attr('y1', yRight(25)).attr('y2', yRight(25))
      .attr('stroke', '#8b5cf6').attr('stroke-width', 1)
      .attr('stroke-dasharray', '4,3').attr('opacity', 0.4);

    // Línea KPI Meta (azul)
    const lineMeta = d3.line()
      .x(d => xScale(d.quarter))
      .y(d => yLeft(d.kpi_meta_mean))
      .curve(d3.curveMonotoneX);

    g.append('path')
      .datum(qData)
      .attr('fill', 'none')
      .attr('stroke', '#3b82f6')
      .attr('stroke-width', 2.5)
      .attr('d', lineMeta);

    // Línea KPI Conversión (violeta punteada)
    const lineConv = d3.line()
      .x(d => xScale(d.quarter))
      .y(d => yRight(d.kpi_conv_mean))
      .curve(d3.curveMonotoneX);

    g.append('path')
      .datum(qData)
      .attr('fill', 'none')
      .attr('stroke', '#8b5cf6')
      .attr('stroke-width', 2)
      .attr('stroke-dasharray', '5,4')
      .attr('d', lineConv);

    // Puntos KPI Meta
    const rScale = d3.scaleSqrt().domain([0, 8]).range([0, 9]);

    qData.forEach(d => {
      const cx = xScale(d.quarter);
      const cy = yLeft(d.kpi_meta_mean);
      const r  = Math.max(5, rScale(d.records));

      g.append('circle')
        .attr('cx', cx).attr('cy', cy).attr('r', r)
        .attr('fill', '#3b82f6').attr('stroke', '#fff').attr('stroke-width', 1.5);

      g.append('text')
        .attr('x', cx).attr('y', cy - r - 5)
        .attr('text-anchor', 'middle')
        .attr('font-size', '11px').attr('font-weight', '600').attr('fill', '#3b82f6')
        .attr('font-family', "'Inter', system-ui, sans-serif")
        .text(d.kpi_meta_mean.toFixed(1) + '%');
    });

    // Puntos KPI Conversión
    qData.forEach(d => {
      const cx = xScale(d.quarter);
      const cy = yRight(d.kpi_conv_mean);

      g.append('circle')
        .attr('cx', cx).attr('cy', cy).attr('r', 4)
        .attr('fill', '#8b5cf6').attr('stroke', '#fff').attr('stroke-width', 1.5);

      g.append('text')
        .attr('x', cx).attr('y', cy + 16)
        .attr('text-anchor', 'middle')
        .attr('font-size', '10px').attr('font-weight', '600').attr('fill', '#8b5cf6')
        .attr('font-family', "'Inter', system-ui, sans-serif")
        .text(d.kpi_conv_mean.toFixed(1) + '%');
    });

    // Anotación "Mejor trimestre" en Q3
    const q3 = qData.find(d => d.quarter === 'Q3');
    if (q3) {
      const ax = xScale('Q3');
      const ay = yLeft(q3.kpi_meta_mean);
      g.append('text')
        .attr('x', ax + 8).attr('y', ay - 18)
        .attr('font-size', '10px').attr('font-weight', '600')
        .attr('fill', '#15803d')
        .attr('font-family', "'Inter', system-ui, sans-serif")
        .text('Mejor trimestre');
      g.append('line')
        .attr('x1', ax).attr('x2', ax)
        .attr('y1', ay - 14).attr('y2', ay - 8)
        .attr('stroke', '#15803d').attr('stroke-width', 1)
        .attr('stroke-dasharray', '2,2');
    }

    // Leyenda
    const legY = innerH + 46;
    const legItems = [
      { color: '#3b82f6', label: 'KPI Meta %', dash: '' },
      { color: '#8b5cf6', label: 'KPI Conversión %', dash: '5,4' },
    ];
    let lx = 0;
    legItems.forEach(item => {
      g.append('line')
        .attr('x1', lx).attr('x2', lx + 20).attr('y1', legY).attr('y2', legY)
        .attr('stroke', item.color).attr('stroke-width', 2)
        .attr('stroke-dasharray', item.dash);
      g.append('text')
        .attr('x', lx + 24).attr('y', legY + 4)
        .attr('font-size', '10px').attr('fill', '#6b7280')
        .attr('font-family', "'Inter', system-ui, sans-serif")
        .text(item.label);
      lx += 130;
    });
  };
})();

// ── js/charts/scatter.js
/**
 * VIZ-6 — Scatter Plot: Leads vs Conversión (Eficiencia comercial)
 * Posición XY (leads vs kpi_conversion) + tamaño (revenue) + color (rep_name)
 * Línea de regresión OLS + registros críticos con contorno rojo
 */

(function () {
  'use strict';

  window.Charts = window.Charts || {};

  function getTooltip() {
    let el = document.getElementById('global-tooltip');
    if (!el) {
      el = document.createElement('div');
      el.id = 'global-tooltip';
      el.className = 'd3-tooltip';
      document.body.appendChild(el);
    }
    return {
      show(event, html) {
        el.innerHTML = html;
        el.classList.add('visible');
        this.move(event);
      },
      move(event) {
        const offset = 14;
        let left = event.clientX + offset;
        let top  = event.clientY + offset;
        if (left + 270 > window.innerWidth)  left = event.clientX - 270 - offset;
        if (top  + 220 > window.innerHeight) top  = event.clientY - 220 - offset;
        el.style.left = left + 'px';
        el.style.top  = top  + 'px';
      },
      hide() { el.classList.remove('visible'); },
    };
  }

  window.Charts.scatter = function init(data, containerId) {
    const container = document.getElementById(containerId);
    if (!container) return;

    const records = data.records;

    // Paleta Okabe-Ito (accesible para daltonismo) — 5 representantes
    const repNames = ['Ana Martínez', 'Carlos Ruiz', 'Laura Gómez', 'Miguel Torres', 'Sofía Herrera'];
    const okabeIto = ['#0072b2', '#e69f00', '#009e73', '#cc79a7', '#56b4e9'];
    const colorScale = d3.scaleOrdinal().domain(repNames).range(okabeIto);

    const margin = { top: 20, right: 156, bottom: 52, left: 56 };
    const w = container.clientWidth || 940;
    const h = 300;
    const innerW = w - margin.left - margin.right;
    const innerH = h - margin.top - margin.bottom;

    container.innerHTML = '';
    const svg = d3.select(container)
      .append('svg')
      .attr('class', 'chart-svg')
      .attr('role', 'img')
      .attr('aria-label', 'Scatter plot de leads vs tasa de conversión por representante')
      .attr('width', '100%')
      .attr('height', h)
      .attr('viewBox', `0 0 ${w} ${h}`);

    const g = svg.append('g').attr('transform', `translate(${margin.left},${margin.top})`);

    // Escalas
    const xScale = d3.scaleLinear().domain([0, 120]).range([0, innerW]).nice();
    const yScale = d3.scaleLinear().domain([0, 45]).range([innerH, 0]).nice();
    const rScale = d3.scaleSqrt()
      .domain(d3.extent(records, d => d.revenue))
      .range([6, 18]);

    // Gridlines
    g.append('g').attr('class', 'grid').call(
      d3.axisLeft(yScale).tickSize(-innerW).tickFormat('')
    ).call(ax => ax.select('.domain').remove());

    g.append('g').attr('class', 'grid')
      .attr('transform', `translate(0,${innerH})`)
      .call(d3.axisBottom(xScale).ticks(6).tickSize(-innerH).tickFormat(''))
      .call(ax => ax.select('.domain').remove());

    // Línea benchmark 25% (verde)
    g.append('line')
      .attr('x1', 0).attr('x2', innerW)
      .attr('y1', yScale(25)).attr('y2', yScale(25))
      .attr('stroke', '#10b981').attr('stroke-width', 1.5)
      .attr('stroke-dasharray', '6,4').attr('opacity', 0.7);
    g.append('text')
      .attr('x', 3).attr('y', yScale(25) - 4)
      .attr('font-size', '9px').attr('fill', '#10b981')
      .attr('font-family', "'Inter', system-ui, sans-serif")
      .text('25% benchmark');

    // Línea umbral 15% (rojo)
    g.append('line')
      .attr('x1', 0).attr('x2', innerW)
      .attr('y1', yScale(15)).attr('y2', yScale(15))
      .attr('stroke', '#ef4444').attr('stroke-width', 1)
      .attr('stroke-dasharray', '4,3').attr('opacity', 0.5);
    g.append('text')
      .attr('x', 3).attr('y', yScale(15) - 4)
      .attr('font-size', '9px').attr('fill', '#ef4444')
      .attr('font-family', "'Inter', system-ui, sans-serif")
      .text('15% umbral crítico');

    // Ejes
    g.append('g').attr('transform', `translate(0,${innerH})`).call(
      d3.axisBottom(xScale).ticks(6).tickSize(4)
    ).call(ax => ax.select('.domain').remove())
      .selectAll('text').attr('font-size', '10px');

    g.append('g').call(
      d3.axisLeft(yScale).ticks(6).tickSize(4).tickFormat(d => d + '%')
    ).call(ax => ax.select('.domain').remove())
      .selectAll('text').attr('font-size', '10px');

    // Etiquetas de eje
    g.append('text')
      .attr('x', innerW / 2).attr('y', innerH + 38)
      .attr('text-anchor', 'middle').attr('font-size', '11px').attr('fill', '#6b7280')
      .attr('font-family', "'Inter', system-ui, sans-serif")
      .text('Número de Leads');

    g.append('text')
      .attr('transform', 'rotate(-90)')
      .attr('x', -innerH / 2).attr('y', -42)
      .attr('text-anchor', 'middle').attr('font-size', '11px').attr('fill', '#6b7280')
      .attr('font-family', "'Inter', system-ui, sans-serif")
      .text('Tasa de Conversión (%)');

    // Regresión OLS
    const xVals = records.map(d => d.leads);
    const yVals = records.map(d => d.kpi_conversion);
    const n  = xVals.length;
    const mx = d3.mean(xVals);
    const my = d3.mean(yVals);
    const slope = d3.sum(xVals.map((x, i) => (x - mx) * (yVals[i] - my))) /
                  d3.sum(xVals.map(x => (x - mx) ** 2));
    const intercept = my - slope * mx;

    g.append('line')
      .attr('x1', xScale(0)).attr('x2', xScale(120))
      .attr('y1', yScale(intercept)).attr('y2', yScale(intercept + slope * 120))
      .attr('stroke', '#9ca3af').attr('stroke-width', 1.5)
      .attr('stroke-dasharray', '8,5').attr('opacity', 0.5);

    const ssXY = d3.sum(xVals.map((x, i) => (x - mx) * (yVals[i] - my)));
    const ssX  = d3.sum(xVals.map(x => (x - mx) ** 2));
    const ssY  = d3.sum(yVals.map(y => (y - my) ** 2));
    const pearsonR  = ssXY / Math.sqrt(ssX * ssY);
    const rSign     = pearsonR >= 0 ? '+' : '';

    g.append('text')
      .attr('x', xScale(112)).attr('y', yScale(intercept + slope * 112) - 6)
      .attr('text-anchor', 'end').attr('font-size', '9px').attr('fill', '#6b7280')
      .attr('font-family', "'Inter', system-ui, sans-serif")
      .text(`OLS r≈${rSign}${pearsonR.toFixed(2)}`);

    // Tooltip
    const tooltip = getTooltip();

    // Ordenar: no críticos primero, críticos encima
    const sorted = [...records].sort((a, b) => {
      const aC = a.kpi_meta_status === 'red' ? 1 : 0;
      const bC = b.kpi_meta_status === 'red' ? 1 : 0;
      return aC - bC;
    });

    sorted.forEach(d => {
      const cx = xScale(d.leads);
      const cy = yScale(d.kpi_conversion);
      const r  = rScale(d.revenue);
      const isCrit = d.kpi_meta_status === 'red';

      const circle = g.append('circle')
        .attr('cx', cx).attr('cy', cy).attr('r', r)
        .attr('fill', colorScale(d.rep_name))
        .attr('opacity', 0.82)
        .attr('stroke', isCrit ? '#b91c1c' : '#fff')
        .attr('stroke-width', isCrit ? 2.5 : 1.5)
        .style('cursor', 'pointer');

      circle
        .on('mouseover', function(event) {
          tooltip.show(event, `
            <strong>${d.id} — ${d.rep_name}</strong>
            <div class="tooltip-row"><span>Leads</span><span class="tooltip-val">${d.leads}</span></div>
            <div class="tooltip-row"><span>KPI Conv</span><span class="tooltip-val">${d.kpi_conversion.toFixed(1)}%</span></div>
            <div class="tooltip-row"><span>KPI Meta</span><span class="tooltip-val">${d.kpi_meta.toFixed(1)}%</span></div>
            <div class="tooltip-row"><span>Revenue</span><span class="tooltip-val">$${(d.revenue/1000).toFixed(0)}K</span></div>
            <div class="tooltip-row"><span>Período</span><span class="tooltip-val">${d.period}</span></div>
          `);
          d3.select(this).attr('opacity', 1).attr('r', r + 2);
        })
        .on('mousemove', function(event) { tooltip.move(event); })
        .on('mouseout', function() {
          tooltip.hide();
          d3.select(this).attr('opacity', 0.82).attr('r', r);
        });

      // Etiqueta solo para críticos
      if (isCrit) {
        g.append('text')
          .attr('x', cx + r + 3).attr('y', cy - 3)
          .attr('font-size', '9px').attr('font-weight', '600')
          .attr('fill', '#b91c1c')
          .attr('font-family', "'Inter', system-ui, sans-serif")
          .text(d.id);
      }
    });

    // Leyenda de representantes (margen derecho)
    const legG = svg.append('g')
      .attr('class', 'scatter-legend')
      .attr('transform', `translate(${margin.left + innerW + 14}, ${margin.top + 8})`);

    legG.append('text')
      .attr('y', -6).attr('font-size', '10px').attr('font-weight', '600')
      .attr('fill', '#6b7280').attr('font-family', "'Inter', system-ui, sans-serif")
      .text('Representante');

    repNames.forEach((rep, i) => {
      const ly = i * 22;
      legG.append('circle')
        .attr('cx', 7).attr('cy', ly + 10)
        .attr('r', 7).attr('fill', colorScale(rep)).attr('opacity', 0.9);
      legG.append('text')
        .attr('x', 18).attr('y', ly + 14)
        .attr('font-size', '10px').attr('fill', '#374151')
        .attr('font-family', "'Inter', system-ui, sans-serif")
        .text(rep.split(' ')[0]);
    });

    // Indicador de crítico
    const critY = repNames.length * 22 + 14;
    legG.append('circle')
      .attr('cx', 7).attr('cy', critY + 10)
      .attr('r', 7).attr('fill', '#d1d5db')
      .attr('stroke', '#b91c1c').attr('stroke-width', 2.5);
    legG.append('text')
      .attr('x', 18).attr('y', critY + 14)
      .attr('font-size', '10px').attr('fill', '#b91c1c')
      .attr('font-family', "'Inter', system-ui, sans-serif")
      .text('Crítico');
  };
})();

// ── js/dashboard.js
/**
 * dashboard.js — Coordinador principal
 * Carga datos desde data/sales_report.json con d3.json()
 * Llama a cada módulo de gráfico que expone window.Charts.*
 */

(function () {
  'use strict';

  function showError(msg) {
    const overlay = document.getElementById('loading-overlay');
    if (overlay) {
      overlay.innerHTML = `
        <div style="background:#fee2e2;color:#b91c1c;padding:20px 32px;border-radius:8px;font-size:14px;max-width:480px;text-align:center;">
          <strong>Error al cargar el dashboard</strong><br/><br/>${msg}
        </div>
      `;
    }
  }

  function updateDate() {
    const el = document.getElementById('update-date');
    if (!el) return;
    const now = new Date();
    el.textContent = now.toLocaleDateString('es-MX', { year: 'numeric', month: 'long', day: 'numeric' });
  }

  function initDashboard(data) {
    updateDate();

    // Ocultar overlay
    const overlay = document.getElementById('loading-overlay');
    if (overlay) overlay.style.display = 'none';

    // Mostrar contenido
    const main = document.getElementById('dashboard-main');
    if (main) main.style.opacity = '1';

    // ── Inicializar cada visualización ─────────────────────────
    // Orden: las críticas primero (tabla y heatmap), luego las analíticas
    window.Charts.alertsTable(data, 'viz-7');
    window.Charts.heatmap(data,      'viz-5');
    window.Charts.dotPlot(data,      'viz-2');
    window.Charts.lineChart(data,    'viz-4');
    window.Charts.bulletChart(data,  'viz-3');
    window.Charts.scatter(data,      'viz-6');
    window.Charts.bans(data,         'viz-1');
  }

  function start() {
    if (typeof d3 === 'undefined') {
      showError('D3.js no se pudo cargar. Verifica tu conexión a internet.');
      return;
    }

    d3.json('./data/sales_report.json')
      .then(data => {
        if (!data || !data.records) throw new Error('Formato de datos inválido');
        initDashboard(data);
      })
      .catch(err => {
        console.error('Dashboard error:', err);
        showError(err.message);
      });
  }

  // Esperar a que todos los scripts chart estén cargados
  if (document.readyState === 'loading') {
    document.addEventListener('DOMContentLoaded', start);
  } else {
    start();
  }
})();


### data: data/sales_report.json
{
 "metadata": {
  "dataset": "Sales Performance Report",
  "period": "2025-Q1 to 2025-Q4",
  "kpis": [
   {
    "id": "kpi_meta",
    "name": "Tasa de Cumplimiento de Meta",
    "description": "Porcentaje de ingresos reales vs. meta a…",
    "formula": "(revenue / target) * 100",
    "unit": "%",
    "benchmark": 100,
    "status_rules": "{... 3 keys}"
   },
   {
    "id": "kpi_conversion",
    "name": "Tasa de Conversión",
    "description": "Porcentaje de leads que se convierten en…",
    "formula": "(deals_closed / leads) * 100",
    "unit": "%",
    "benchmark": 25,
    "status_rules": "{... 3 keys}"
   }
  ]
 },
 "records": [
  {
   "id": "REC-001",
   "period": "2025-01",
   "quarter": "Q1",
   "rep_id": "R01",
   "rep_name": "Ana Martínez",
   "region": "Norte",
   "revenue": 142000,
   "target": 130000,
   "leads": 80,
   "deals_closed": 24,
   "kpi_meta": 109.2,
   "kpi_conversion": 30.0,
   "kpi_meta_status": "green",
   "kpi_conversion_status": "green"
  },
  {
   "id": "REC-002",
   "period": "2025-01",
   "quarter": "Q1",
   "rep_id": "R02",
   "rep_name": "Carlos Ruiz",
   "region": "Sur",
   "revenue": 98000,
   "target": 120000,
   "leads": 65,
   "deals_closed": 12,
   "kpi_meta": 81.7,
   "kpi_conversion": 18.5,
   "kpi_meta_status": "yellow",
   "kpi_conversion_status": "yellow"
  },
  {
   "id": "REC-003",
   "period": "2025-01",
   "quarter": "Q1",
   "rep_id": "R03",
   "rep_name": "Laura Gómez",
   "region": "Centro",
   "revenue": 175000,
   "target": 150000,
   "leads": 95,
   "deals_closed": 31,
   "kpi_meta": 116.7,
   "kpi_conversion": 32.6,
   "kpi_meta_status": "green",
   "kpi_conversion_status": "green"
  },
  {
   "id": "REC-004",
   "period": "2025-02",
   "quarter": "Q1",
   "rep_id": "R01",
   "rep_name": "Ana Martínez",
   "region": "Norte",
   "revenue": 118000,
   "target": 130000,
   "leads": 72,
   "deals_closed": 19,
   "kpi_meta": 90.8,
   "kpi_conversion": 26.4,
   "kpi_meta_status": "yellow",
   "kpi_conversion_status": "green"
  },
  {
   "id": "REC-005",
   "period": "2025-02",
   "quarter": "Q1",
   "rep_id": "R02",
   "rep_name": "Carlos Ruiz",
   "region": "Sur",
   "revenue": 74000,
   "target": 120000,
   "leads": 58,
   "deals_closed": 8,
   "kpi_meta": 61.7,
   "kpi_conversion": 13.8,
   "kpi_meta_status": "red",
   "kpi_conversion_status": "red"
  },
  {
   "id": "REC-006",
   "period": "2025-02",
   "quarter": "Q1",
   "rep_id": "R04",
   "rep_name": "Miguel Torres",
   "region": "Este",
   "revenue": 161000,
   "target": 140000,
   "leads": 88,
   "deals_closed": 26,
   "kpi_meta": 115.0,
   "kpi_conversion": 29.5,
   "kpi_meta_status": "green",
   "kpi_conversion_status": "green"
  },
  {
   "id": "REC-007",
   "period": "2025-03",
   "quarter": "Q1",
   "rep_id": "R03",
   "rep_name": "Laura Gómez",
   "region": "Centro",
   "revenue": 193000,
   "target": 150000,
   "leads": 102,
   "deals_closed": 38,
   "kpi_meta": 128.7,
   "kpi_conversion": 37.3,
   "kpi_meta_status": "green",
   "kpi_conversion_status": "green"
  },
  {
   "id": "REC-008",
   "period": "2025-03",
   "quarter": "Q1",
   "rep_id": "R05",
   "rep_name": "Sofía Herrera",
   "region": "Oeste",
   "revenue": 89000,
   "target": 110000,
   "leads": 60,
   "deals_closed": 10,
   "kpi_meta": 80.9,
   "kpi_conversion": 16.7,
   "kpi_meta_status": "yellow",
   "kpi_conversion_status": "yellow"
  },
  "... 17 more items"
 ]
}